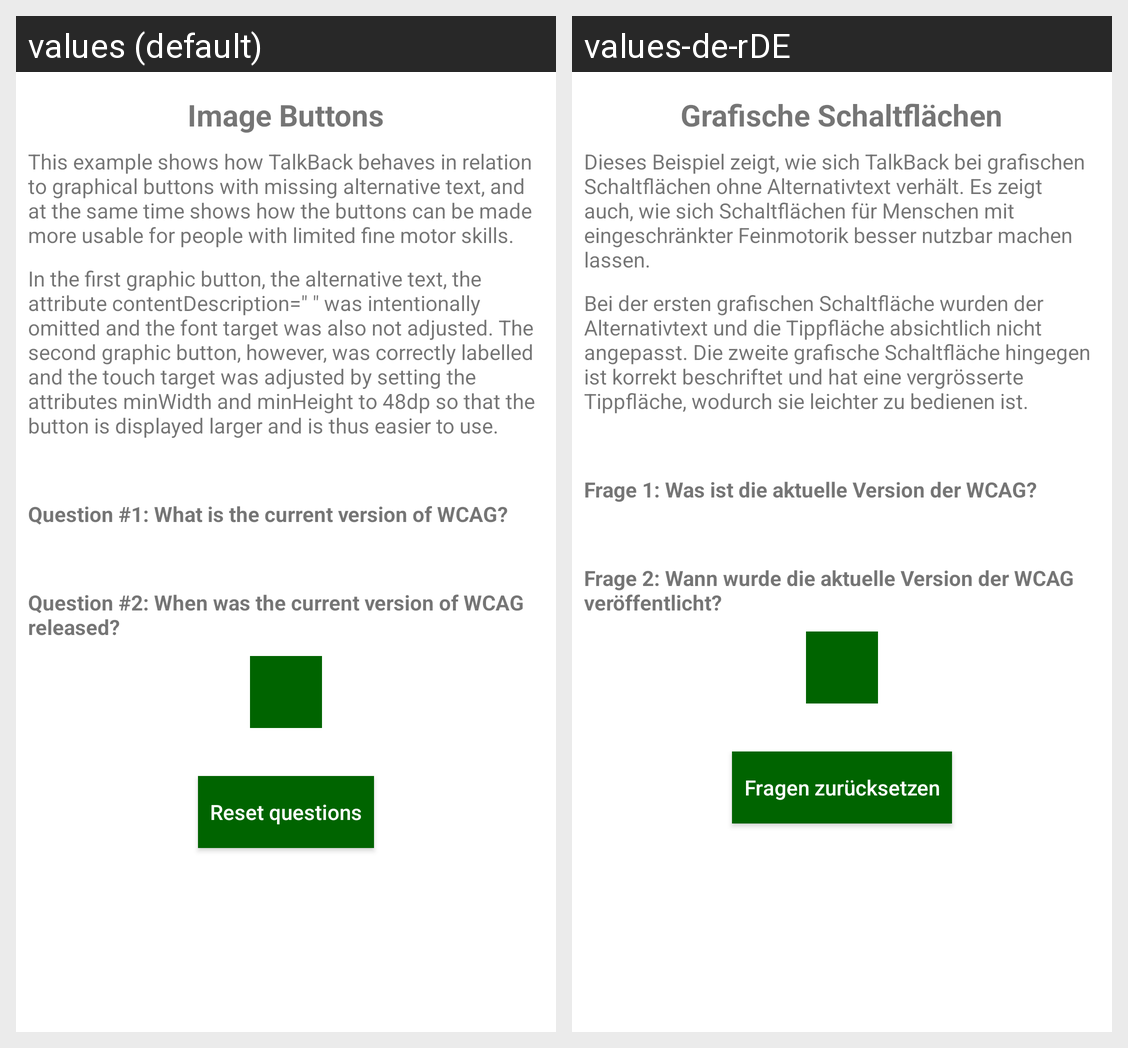

The same Android screen rendered under two of its app's locales, left to right. List the strings drawn on it with the default value and each locale's translation.
Android screen res/layout/fragment_image_button.xml rendered under 2 locales, left to right: values (default), values-de-rDE. Device: Nexus 5 (rendered at 1080×1920; each locale shown at half size, 540×960, under a caption strip naming it); theme Theme.ADemonstration.
Strings drawn on this screen, with the default value and each locale's value (text and hints the layout hard-codes, and strings that could not be matched under every locale, appear in the picture but are not listed):

image_buttons
  values: Image Buttons
  values-de-rDE: Grafische Schaltflächen

Description1_imageButton
  values: This example shows how TalkBack behaves in relation to graphical buttons with missing alternative text, and at the same time shows how the buttons can be made more usable for people with limited fine motor skills.
  values-de-rDE: Dieses Beispiel zeigt, wie sich TalkBack bei grafischen Schaltflächen ohne Alternativtext verhält. Es zeigt auch, wie sich Schaltflächen für Menschen mit eingeschränkter Feinmotorik besser nutzbar machen lassen.

Description2_imageButton
  values: In the first graphic button, the alternative text, the attribute contentDescription=" " was intentionally omitted and the font target was also not adjusted. The second graphic button, however, was correctly labelled and the touch target was adjusted by setting the attributes minWidth and minHeight to 48dp so that the button is displayed larger and is thus easier to use.
  values-de-rDE: Bei der ersten grafischen Schaltfläche wurden der Alternativtext und die Tippfläche absichtlich nicht angepasst. Die zweite grafische Schaltfläche hingegen ist korrekt beschriftet und hat eine vergrösserte Tippfläche, wodurch sie leichter zu bedienen ist.

question1_imageButton
  values: Question #1: What is the current version of WCAG?
  values-de-rDE: Frage 1: Was ist die aktuelle Version der WCAG?

question2_imageButton
  values: Question #2: When was the current version of WCAG released?
  values-de-rDE: Frage 2: Wann wurde die aktuelle Version der WCAG veröffentlicht?

reset_questions
  values: Reset questions
  values-de-rDE: Fragen zurücksetzen
